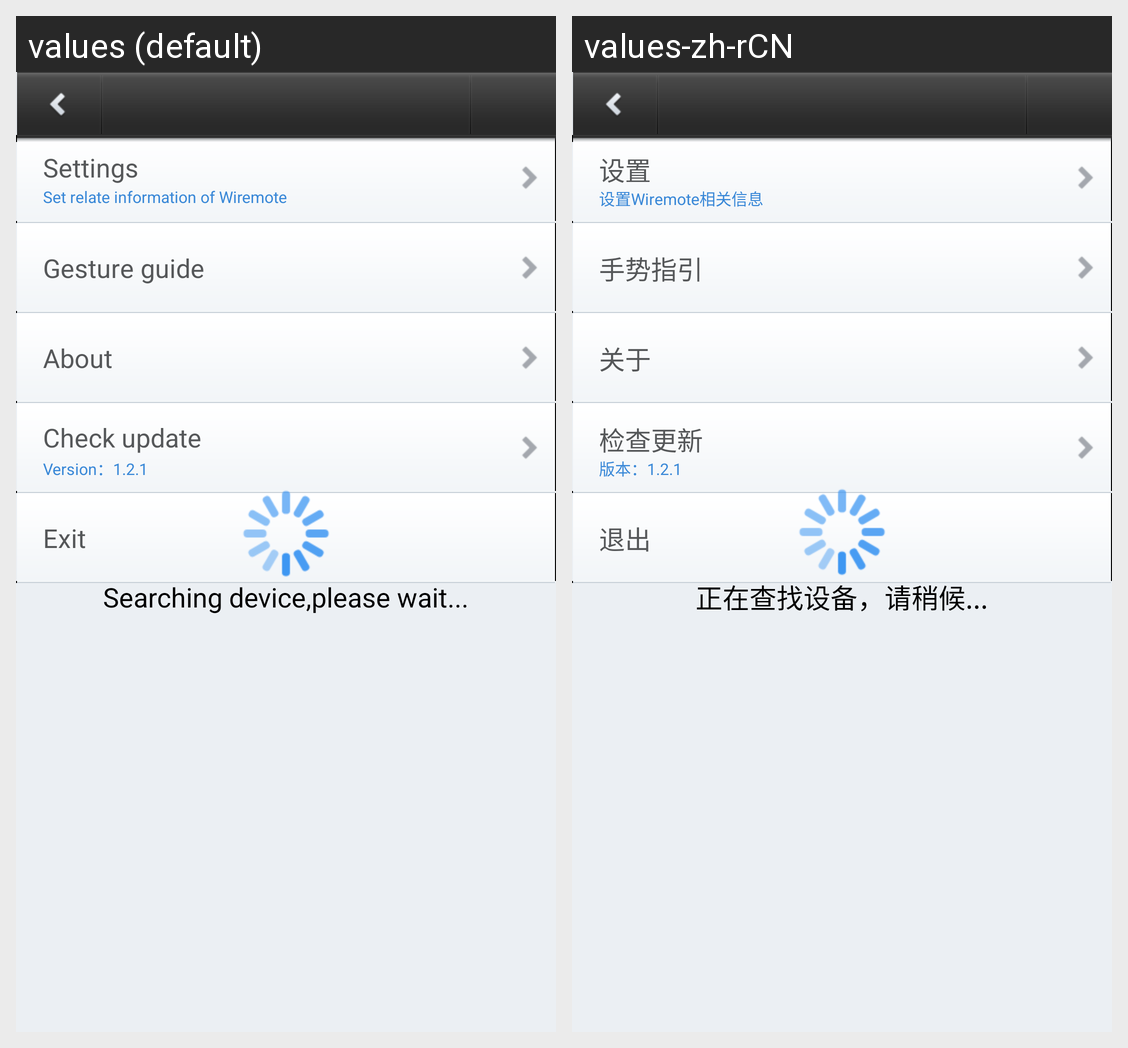

The same Android screen rendered under two of its app's locales, left to right. List the strings drawn on it with the default value and each locale's translation.
Android screen res/layout/more_options.xml rendered under 2 locales, left to right: values (default), values-zh-rCN. Device: Nexus 5 (rendered at 1080×1920; each locale shown at half size, 540×960, under a caption strip naming it); theme android:Theme.Light.NoTitleBar.
Strings drawn on this screen, with the default value and each locale's value (text and hints the layout hard-codes, and strings that could not be matched under every locale, appear in the picture but are not listed):

more_option_setting_first
  values: Settings
  values-zh-rCN: 设置

more_option_setting_second
  values: Set relate information of Wiremote
  values-zh-rCN: 设置Wiremote相关信息

more_option_gesture_first
  values: Gesture guide
  values-zh-rCN: 手势指引

more_option_about
  values: About
  values-zh-rCN: 关于

more_option_update_first
  values: Check update
  values-zh-rCN: 检查更新

more_option_update_second
  values: Version：1.2.1
  values-zh-rCN: 版本：1.2.1

more_option_exit
  values: Exit
  values-zh-rCN: 退出

scanning_devices
  values: Searching device,please wait...
  values-zh-rCN: 正在查找设备，请稍候...
